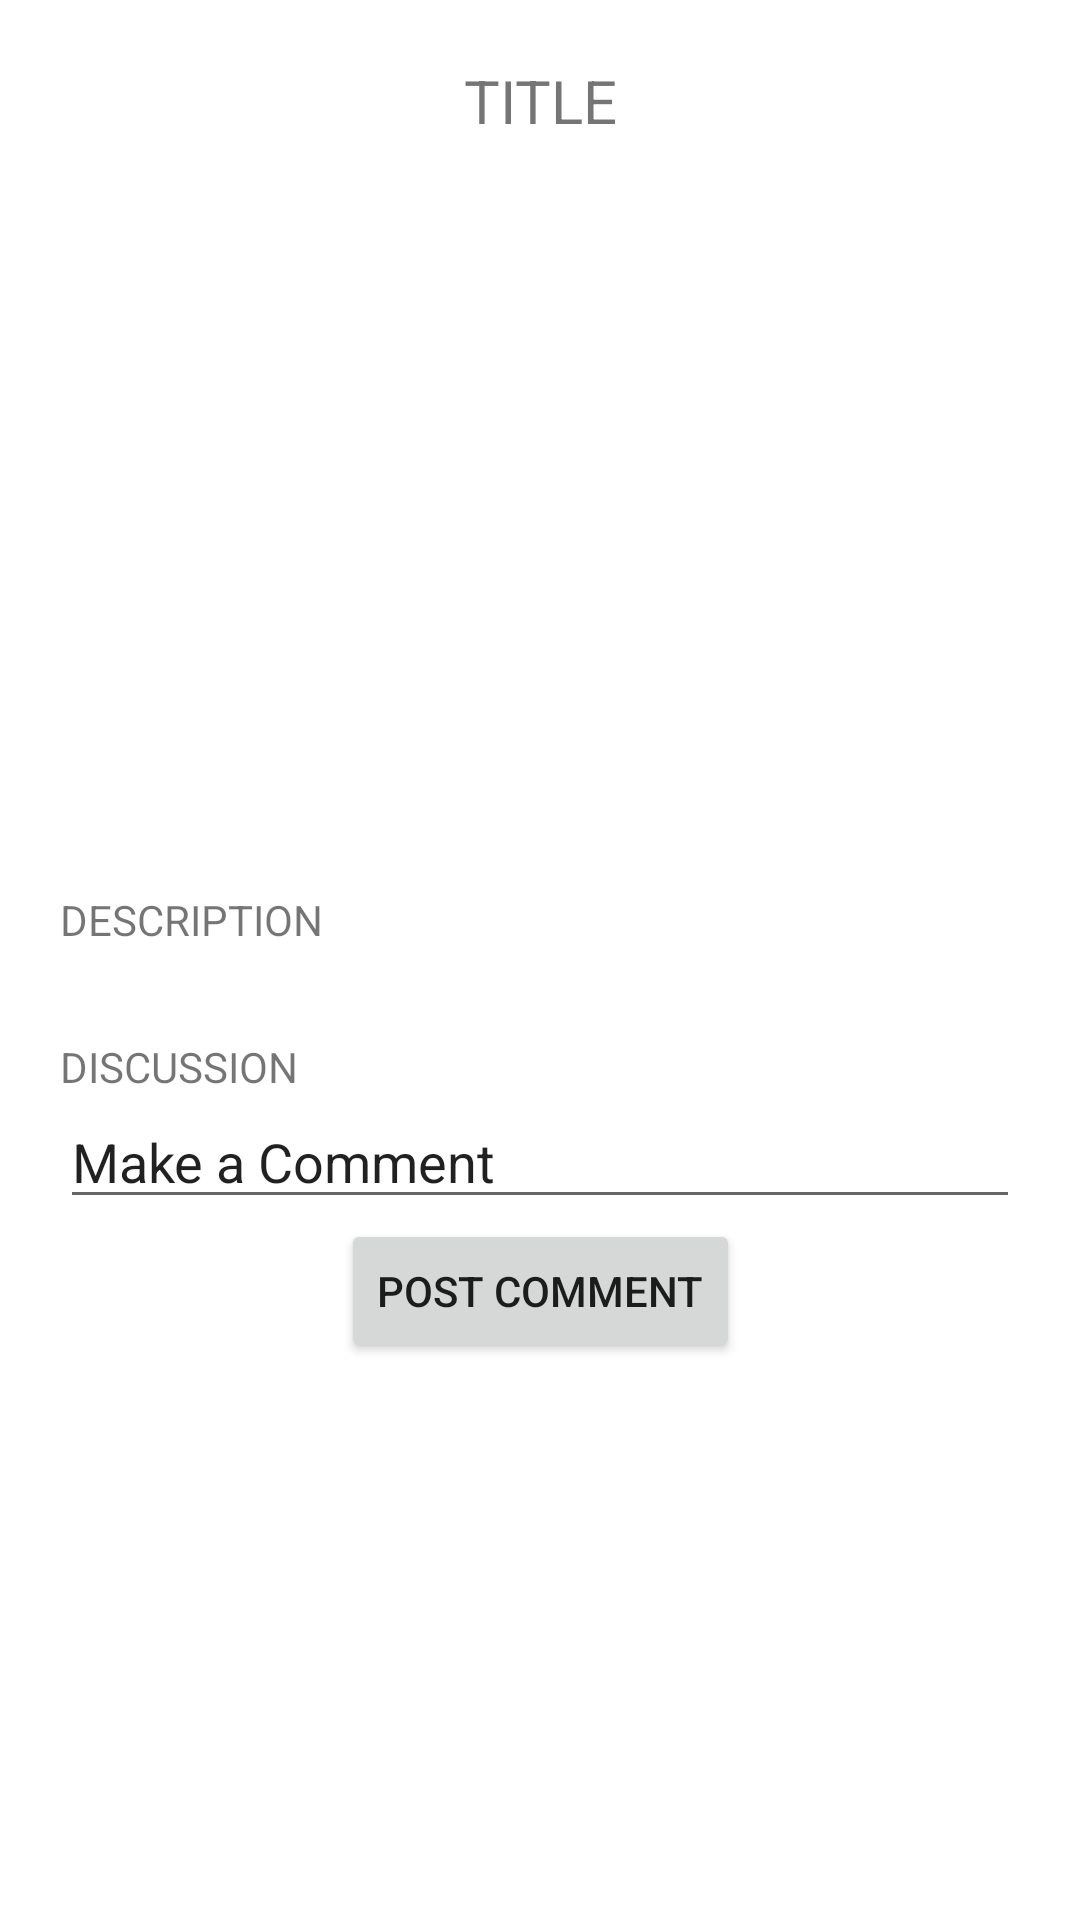

Reconstruct the res/layout file that produces this screen, plus the resources it refers to.
<!-- AndroidManifest.xml: application theme Theme.FindSportEvents -->
<!-- res/layout/fragment_equipment_post.xml -->
<?xml version="1.0" encoding="utf-8"?>
<androidx.constraintlayout.widget.ConstraintLayout xmlns:android="http://schemas.android.com/apk/res/android"
    xmlns:app="http://schemas.android.com/apk/res-auto"
    xmlns:tools="http://schemas.android.com/tools"
    android:layout_width="match_parent"
    android:layout_height="match_parent"
    android:layout_gravity="center_horizontal"
    android:padding="20dp">


    <TextView
        android:id="@+id/tv_title"
        android:layout_width="match_parent"
        android:layout_height="wrap_content"
        android:gravity="center_horizontal"
        android:text="TITLE"
        android:textSize="20dp"
        app:layout_constraintEnd_toEndOf="parent"
        app:layout_constraintStart_toStartOf="parent"
        app:layout_constraintTop_toTopOf="parent" />

    <ImageView
        android:id="@+id/imageView"
        android:layout_width="200dp"
        android:layout_height="200dp"
        android:layout_marginTop="20dp"
        android:src="@drawable/ic_baseline_person_24"
        app:layout_constraintEnd_toEndOf="parent"
        app:layout_constraintStart_toStartOf="parent"
        app:layout_constraintTop_toBottomOf="@+id/tv_title" />

    <TextView
        android:id="@+id/tv_description"
        android:layout_width="match_parent"
        android:layout_height="wrap_content"
        android:layout_marginTop="30dp"
        android:text="DESCRIPTION"
        app:layout_constraintEnd_toEndOf="parent"
        app:layout_constraintStart_toStartOf="parent"
        app:layout_constraintTop_toBottomOf="@+id/imageView" />

    <TextView
        android:id="@+id/tv_discussion"
        android:layout_width="match_parent"
        android:layout_height="wrap_content"
        android:layout_marginTop="30dp"
        android:text="DISCUSSION"
        app:layout_constraintEnd_toEndOf="parent"
        app:layout_constraintHorizontal_bias="0.4"
        app:layout_constraintStart_toStartOf="parent"
        app:layout_constraintTop_toBottomOf="@+id/tv_description" />

    <androidx.recyclerview.widget.RecyclerView
        android:id="@+id/rv_discussion"
        android:layout_width="match_parent"
        android:layout_height="wrap_content"
        app:layout_constraintEnd_toEndOf="parent"
        app:layout_constraintStart_toStartOf="parent"
        app:layout_constraintTop_toBottomOf="@+id/tv_discussion" />

    <EditText
        android:id="@+id/et_comment"
        android:layout_width="match_parent"
        android:layout_height="wrap_content"
        android:text="Make a Comment"
        app:layout_constraintEnd_toEndOf="parent"
        app:layout_constraintStart_toStartOf="parent"
        app:layout_constraintTop_toBottomOf="@+id/rv_discussion" />

    <Button
        android:id="@+id/btn_post_comment"
        android:layout_width="wrap_content"
        android:layout_height="wrap_content"
        android:text="Post Comment"
        app:layout_constraintEnd_toEndOf="parent"
        app:layout_constraintStart_toStartOf="parent"
        app:layout_constraintTop_toBottomOf="@+id/et_comment" />


</androidx.constraintlayout.widget.ConstraintLayout>
<!-- resources referenced by this layout -->
<resources>
  <style name="Theme.FindSportEvents" parent="Theme.MaterialComponents.DayNight.DarkActionBar">
          
          <item name="colorPrimary">@color/purple_500</item>
          <item name="colorPrimaryVariant">@color/purple_700</item>
          <item name="colorOnPrimary">@color/white</item>
          
          <item name="colorSecondary">@color/teal_200</item>
          <item name="colorSecondaryVariant">@color/teal_700</item>
          <item name="colorOnSecondary">@color/black</item>
          
          <item name="android:statusBarColor" tools:targetApi="l">?attr/colorPrimaryVariant</item>
          
      </style>
  <!-- not gathered from this repository: default colours our renderer supplied (Android Studio template values) -->
  <color name="purple_500">#FF6200EE</color>
  <color name="purple_700">#FF3700B3</color>
  <color name="teal_200">#FF03DAC5</color>
  <color name="teal_700">#FF018786</color>
  <color name="black">#FF000000</color>
  <color name="white">#FFFFFFFF</color>
</resources>
